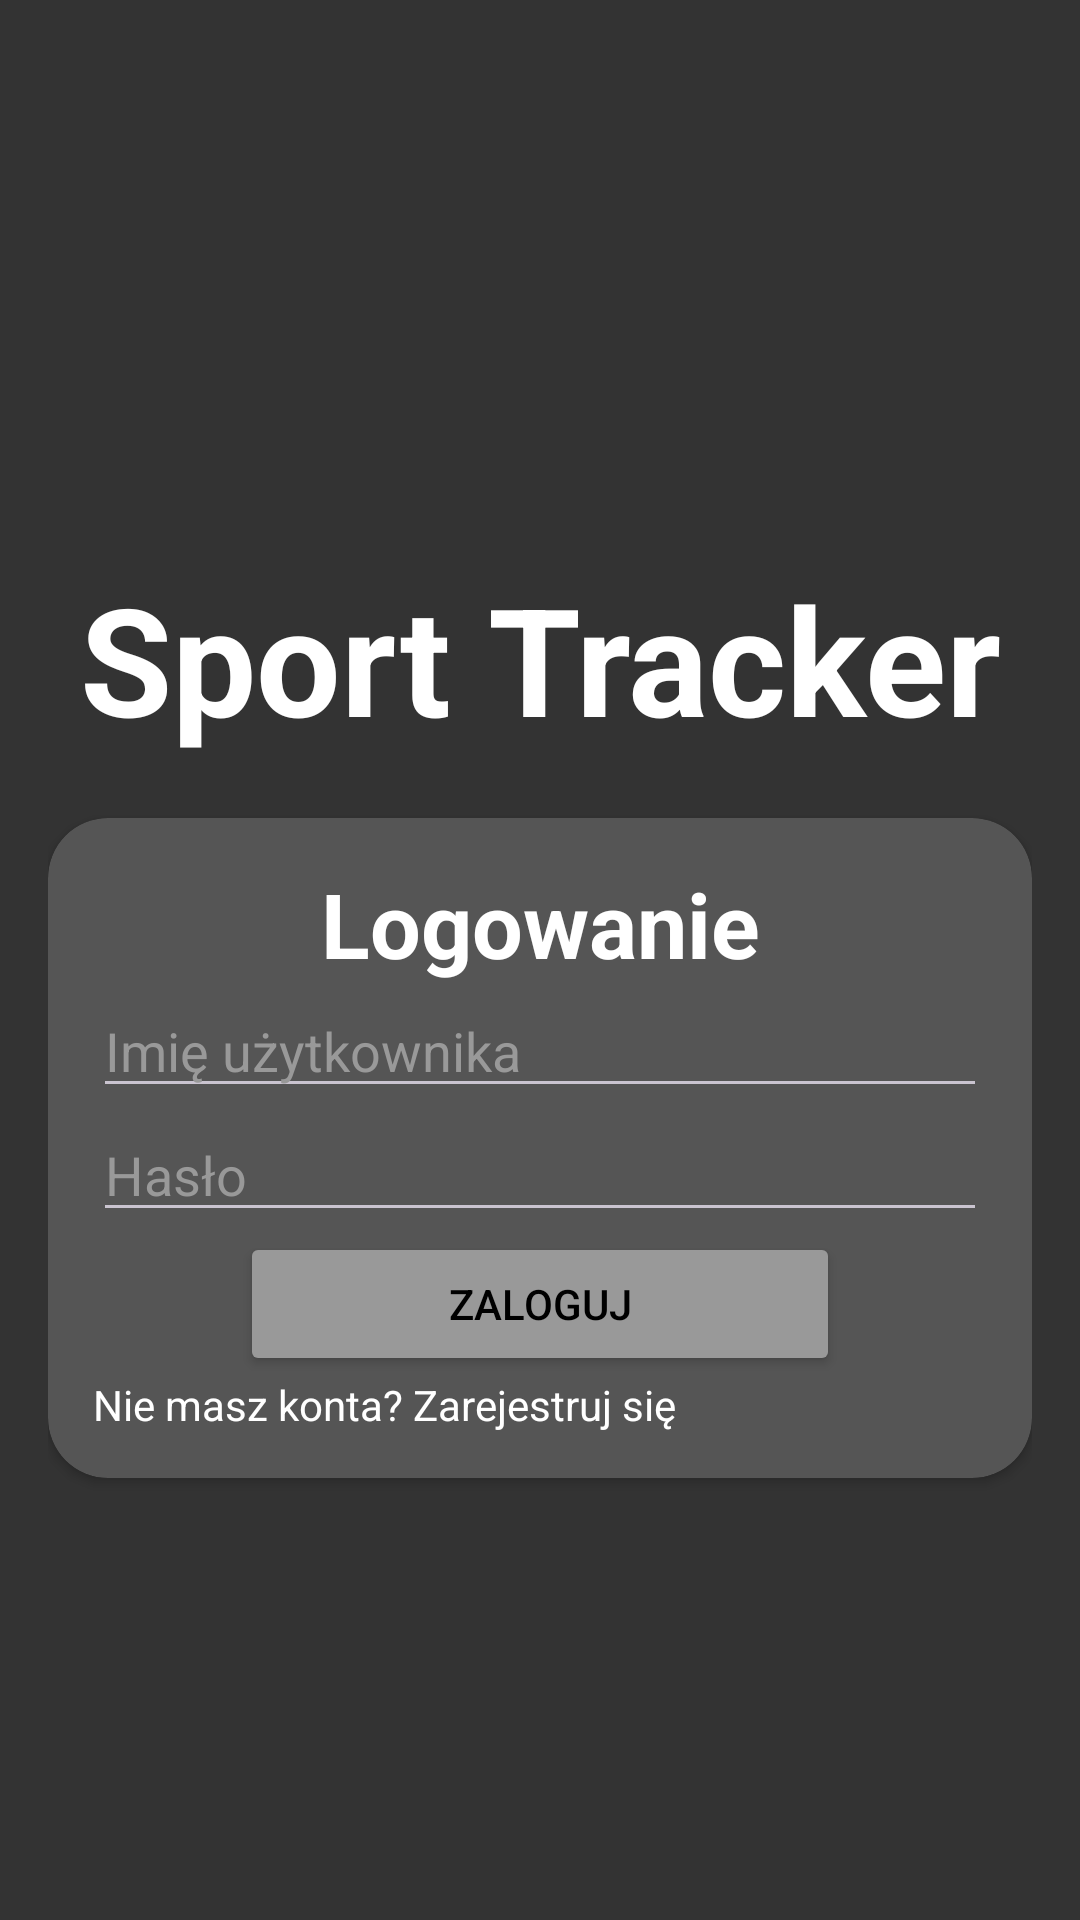

Produce the Android XML layout that renders to this screen, including the resource entries it uses.
<!-- AndroidManifest.xml: application theme Theme.SportTracker -->
<!-- res/layout/fragment_login.xml -->
<?xml version="1.0" encoding="utf-8"?>
<LinearLayout xmlns:android="http://schemas.android.com/apk/res/android"
    android:layout_width="match_parent"
    android:layout_height="match_parent"
    xmlns:app="http://schemas.android.com/apk/res-auto"
    android:orientation="vertical"
    android:padding="16dp"
    android:background="@color/darkGray"
    android:layout_gravity="center"
    >
    <TextView
        android:layout_width="match_parent"
        android:layout_height="wrap_content"
        android:gravity="center"
        android:layout_marginTop="170dp"

        android:text="Sport Tracker"
        android:textColor="@color/white"
        android:textSize="50sp"
        android:textStyle="bold"
        />

    <androidx.cardview.widget.CardView
        android:layout_width="match_parent"
        android:layout_height="wrap_content"
        android:layout_marginTop="20dp"
        android:backgroundTint="@color/middleGray"

        app:cardCornerRadius="20dp"

        >
        <LinearLayout
            android:layout_width="match_parent"
            android:layout_height="match_parent"
            android:orientation="vertical"
            android:padding="15dp"
            >

            <TextView
                android:layout_width="match_parent"
                android:layout_height="wrap_content"
                android:gravity="center"
                android:text="Logowanie"
                android:textColor="@color/white"
                android:textSize="30sp"
                android:textStyle="bold"
                />

            <EditText
                android:id="@+id/editTextUsername"
                android:layout_width="match_parent"
                android:layout_height="wrap_content"
                android:hint="Imię użytkownika"
                android:textColorHint="@color/lightGray"
                />

            <EditText
                android:id="@+id/editTextPassword"
                android:layout_width="match_parent"
                android:layout_height="wrap_content"
                android:hint="Hasło"
                android:inputType="textPassword"
                android:textColorHint="@color/lightGray"
                />

            <Button
                android:id="@+id/buttonLogin"
                android:layout_width="200dp"
                android:layout_height="wrap_content"
                android:layout_gravity="center"
                android:backgroundTint="@color/lightGray"
                android:text="Zaloguj"
                android:textColor="@color/black"
                />

            <TextView
                android:id="@+id/goToRegButton"
                android:layout_width="wrap_content"
                android:layout_height="wrap_content"
                android:textColor="@color/white"
                android:text="Nie masz konta? Zarejestruj się"
                android:onClick="openRegisterScreen"

                />
        </LinearLayout>
    </androidx.cardview.widget.CardView>
</LinearLayout>
<!-- resources referenced by this layout -->
<resources>
  <color name="black">#FF000000</color>
  <color name="darkGray">#333333</color>
  <color name="lightGray">#999999</color>
  <color name="middleGray">#555555</color>
  <color name="white">#FFFFFFFF</color>
  <style name="Theme.SportTracker" parent="Base.Theme.SportTracker" />
  <style name="Base.Theme.SportTracker" parent="Theme.Material3.Dark.NoActionBar">
          
          
      </style>
</resources>
